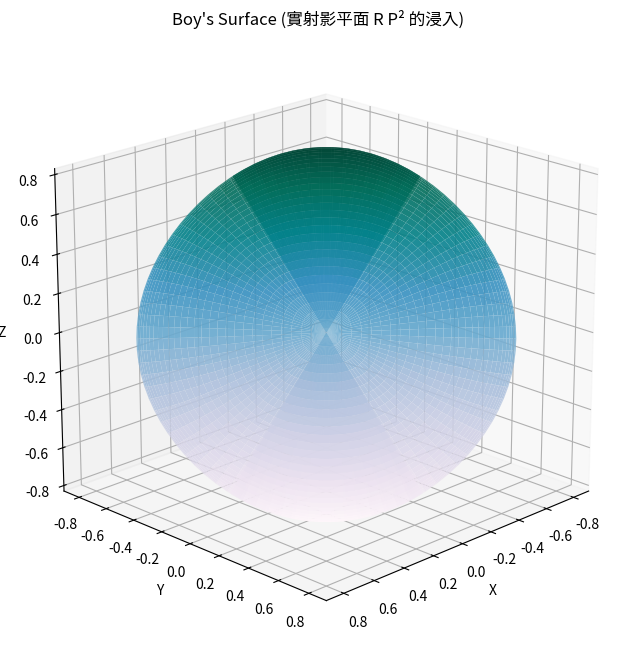

The matplotlib source for this figure:
import numpy as np
import matplotlib.pyplot as plt
from matplotlib import cm

def plot_boys_surface():
    """使用參數方程式繪製 Boy's Surface (R P² 的浸入)。"""
    
    # 參數範圍
    # v: 從 0 到 pi (控制球面緯度)
    # u: 從 0 到 2*pi (控制球面經度)
    v_vals = np.linspace(0.001, np.pi, 60) 
    u_vals = np.linspace(0, 2 * np.pi, 60)
    u, v = np.meshgrid(u_vals, v_vals)
    
    # --- 1. 計算複數函式 Z1, Z2, Z3 ---
    
    # 常數項
    w = (u / 3.0) + np.pi/2 # 調整 u 的範圍和相位
    
    # 複數定義
    # Z1 = -i * exp(i*v) * cos(w) * sin(w)
    Z1_real = np.sin(v) * np.cos(w) * np.sin(w)
    Z1_imag = -np.cos(v) * np.cos(w) * np.sin(w)
    
    # Z2 = -i * exp(i*v) * cos(w - 2pi/3) * sin(w - 2pi/3)
    w_2 = w - 2 * np.pi / 3
    Z2_real = np.sin(v) * np.cos(w_2) * np.sin(w_2)
    Z2_imag = -np.cos(v) * np.cos(w_2) * np.sin(w_2)

    # Z3 = -i * exp(i*v) * cos(w + 2pi/3) * sin(w + 2pi/3)
    w_3 = w + 2 * np.pi / 3
    Z3_real = np.sin(v) * np.cos(w_3) * np.sin(w_3)
    Z3_imag = -np.cos(v) * np.cos(w_3) * np.sin(w_3)
    
    # --- 2. 應用主方程式 (計算 x, y, z 坐標) ---
    
    # 簡化 Z * (1 - Z_next * Z_prev)
    
    # --- X 坐標 (與 g1 相關) ---
    # Im( Z1 * (1 - Z2*Z3) )
    Z2Z3_real = Z2_real * Z3_real - Z2_imag * Z3_imag
    Z2Z3_imag = Z2_real * Z3_imag + Z2_imag * Z3_real
    
    Term1_real = Z1_real * (1 - Z2Z3_real) - Z1_imag * (-Z2Z3_imag)
    Term1_imag = Z1_real * (-Z2Z3_imag) + Z1_imag * (1 - Z2Z3_real)
    
    X = (3.0/2.0) * Term1_imag # 取虛部 Im()
    
    # --- Y 坐標 (與 g2 相關) ---
    # Im( Z2 * (1 - Z3*Z1) )
    Z3Z1_real = Z3_real * Z1_real - Z3_imag * Z1_imag
    Z3Z1_imag = Z3_real * Z1_imag + Z3_imag * Z1_real
    
    Term2_real = Z2_real * (1 - Z3Z1_real) - Z2_imag * (-Z3Z1_imag)
    Term2_imag = Z2_real * (-Z3Z1_imag) + Z2_imag * (1 - Z3Z1_real)
    
    Y = (3.0/2.0) * Term2_imag
    
    # --- Z 坐標 (與 g3 相關) ---
    # Im( Z3 * (1 - Z1*Z2) )
    Z1Z2_real = Z1_real * Z2_real - Z1_imag * Z2_imag
    Z1Z2_imag = Z1_real * Z2_imag + Z1_imag * Z2_real
    
    Term3_real = Z3_real * (1 - Z1Z2_real) - Z3_imag * (-Z1Z2_imag)
    Term3_imag = Z3_real * (-Z1Z2_imag) + Z3_imag * (1 - Z1Z2_real)
    
    Z = (3.0/2.0) * Term3_imag
    
    # --- 3. 繪圖 ---
    
    fig = plt.figure(figsize=(10, 8))
    ax = fig.add_subplot(111, projection='3d')
    
    # 使用 plot_surface 繪製
    ax.plot_surface(X, Y, Z, 
                    cmap=cm.PuBuGn, 
                    rstride=1, cstride=1,
                    linewidth=0, antialiased=True, alpha=0.9)
    
    # 設定視圖
    ax.set_title("Boy's Surface (實射影平面 R P² 的浸入)")
    ax.set_xlabel('X')
    ax.set_ylabel('Y')
    ax.set_zlabel('Z')
    ax.set_aspect('equal')
    ax.view_init(elev=20, azim=45) # 設置一個好的視角
    plt.show()

# 執行繪製 Boy's Surface
plot_boys_surface()